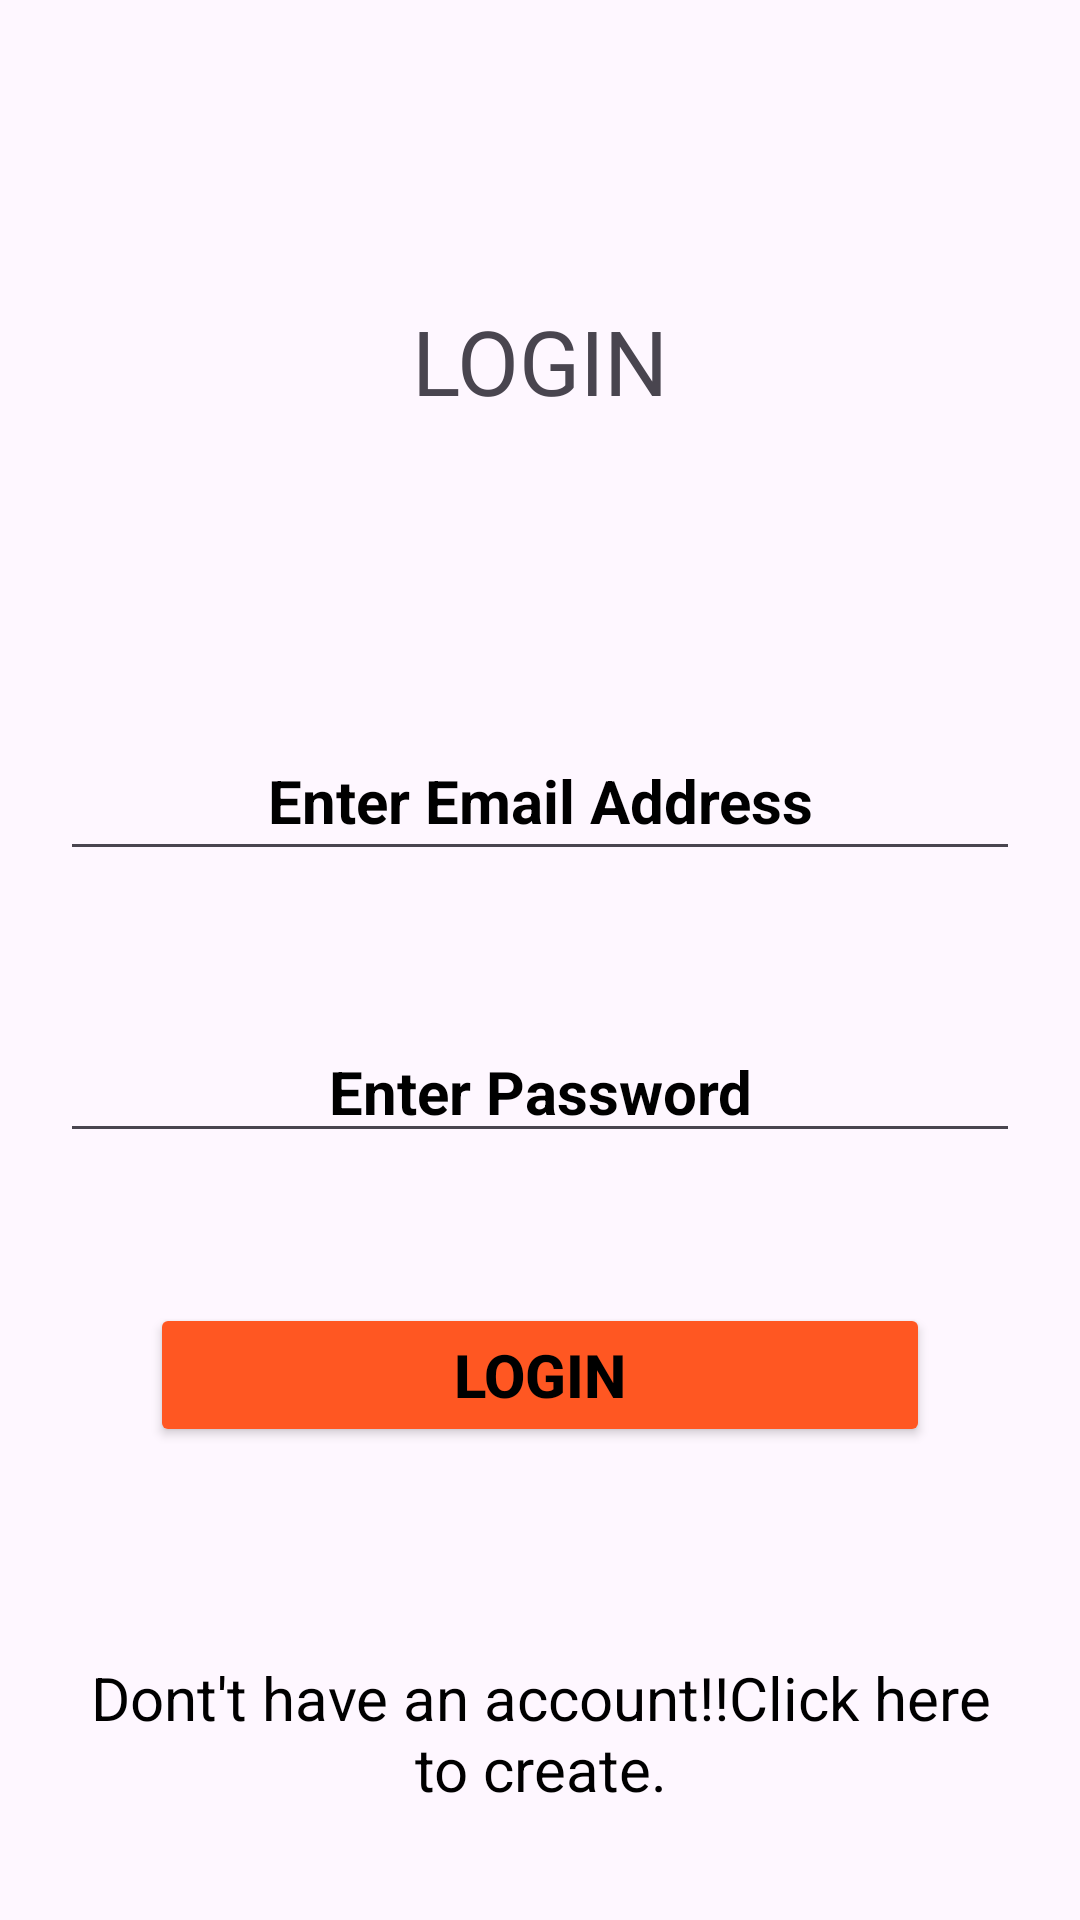

This screen was rendered from an Android layout file. Write that file and the resources it references.
<!-- AndroidManifest.xml: application theme Theme.PROJECT2 -->
<!-- res/layout/activity_main.xml -->
<?xml version="1.0" encoding="utf-8"?>
<LinearLayout xmlns:android="http://schemas.android.com/apk/res/android"
    xmlns:app="http://schemas.android.com/apk/res-auto"
    xmlns:tools="http://schemas.android.com/tools"
    android:layout_width="match_parent"
    android:layout_height="match_parent"
    android:orientation="vertical"
    tools:context=".MainActivity">


    <TextView
        android:id="@+id/textView"
        android:layout_width="match_parent"
        android:layout_height="wrap_content"
        android:layout_marginTop="100sp"
        android:textAlignment="center"
        android:textSize="30sp"
        android:text="LOGIN" />

    <EditText
        android:id="@+id/edtLoginEmail"
        android:layout_width="match_parent"
        android:layout_height="wrap_content"
        android:ems="10"
        android:layout_marginTop="100sp"
        android:layout_marginRight="20sp"
        android:layout_marginLeft="20sp"
        android:hint="Enter Email Address"
        android:minHeight="50sp"
        android:textSize="20sp"
        android:textStyle="bold"
        android:textColorHint="@color/black"
        android:textAlignment="center"
        android:inputType="textEmailAddress"
        tools:layout_editor_absoluteX="168dp"
        tools:layout_editor_absoluteY="79dp" />

    <EditText
        android:id="@+id/edtLoginPassword"
        android:layout_width="match_parent"
        android:layout_height="wrap_content"
        android:layout_marginLeft="20sp"
        android:layout_marginTop="50sp"
        android:layout_marginRight="20sp"
        android:hint="Enter Password"
        android:textColorHint="@color/black"
        android:textAlignment="center"
        android:textSize="20sp"
        android:textStyle="bold"
        android:ems="10"
        android:inputType="textPassword" />

    <Button
        android:id="@+id/btn_login"
        android:layout_width="match_parent"
        android:layout_height="wrap_content"
        android:layout_margin="50sp"
        android:backgroundTint="#FF5722"
        android:text="LOGIN"
        android:textColor="#000000"
        android:textSize="20sp"
        android:textStyle="bold"  />

    <TextView
        android:id="@+id/TxtLogtoSignup"
        android:layout_width="match_parent"
        android:layout_height="wrap_content"
        android:textColor="@color/black"
        android:textSize="20sp"
        android:layout_margin="20sp"
        android:textAlignment="center"
        android:text="Dont't have an account!!Click here to create." />
</LinearLayout>
<!-- resources referenced by this layout -->
<resources>
  <style name="Theme.PROJECT2" parent="Base.Theme.PROJECT2" />
  <style name="Base.Theme.PROJECT2" parent="Theme.Material3.DayNight.NoActionBar">
          
          
      </style>
  <!-- not gathered from this repository: default colours our renderer supplied (Android Studio template values) -->
  <color name="black">#FF000000</color>
</resources>
